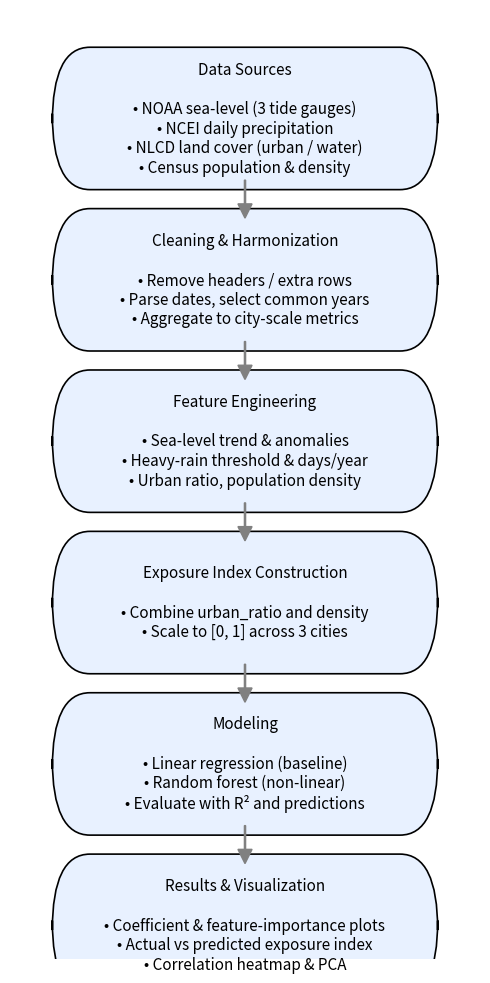

Reproduce this figure in Python. (Note: this script raises an exception after producing the figure.)
#!/usr/bin/env python3
"""
Data pipeline flowchart for 5550 coastal exposure project.

Vertical layout (top -> bottom):
Data Sources -> Cleaning & Harmonization -> Feature Engineering
-> Exposure Index Construction -> Modeling -> Results & Visualization
"""

import matplotlib.pyplot as plt
from matplotlib.patches import FancyBboxPatch
from matplotlib.patches import FancyArrow

# ---------- helper: draw one rounded box ----------
def add_box(ax, xy, width, height, text, fontsize=11, facecolor="#e8f1ff"):
    x, y = xy
    box = FancyBboxPatch(
        (x, y),
        width,
        height,
        boxstyle="round,pad=0.02,rounding_size=0.08",
        linewidth=1.2,
        edgecolor="black",
        facecolor=facecolor,
    )
    ax.add_patch(box)
    ax.text(
        x + width / 2,
        y + height / 2,
        text,
        ha="center",
        va="center",
        fontsize=fontsize,
        wrap=True,
    )

# ---------- figure setup ----------
fig, ax = plt.subplots(figsize=(5, 10))

ax.set_xlim(0, 1)
ax.set_ylim(0, 1)
ax.axis("off")

box_w = 0.78
box_h = 0.11
x0 = 0.11

# y positions from top to bottom
ys = [0.83, 0.66, 0.49, 0.32, 0.15, -0.02]

# 1. Data sources
add_box(
    ax,
    (x0, ys[0]),
    box_w,
    box_h,
    "Data Sources\n\n• NOAA sea-level (3 tide gauges)\n"
    "• NCEI daily precipitation\n"
    "• NLCD land cover (urban / water)\n"
    "• Census population & density",
)

# 2. Cleaning & harmonization
add_box(
    ax,
    (x0, ys[1]),
    box_w,
    box_h,
    "Cleaning & Harmonization\n\n"
    "• Remove headers / extra rows\n"
    "• Parse dates, select common years\n"
    "• Aggregate to city-scale metrics",
)

# 3. Feature engineering
add_box(
    ax,
    (x0, ys[2]),
    box_w,
    box_h,
    "Feature Engineering\n\n"
    "• Sea-level trend & anomalies\n"
    "• Heavy-rain threshold & days/year\n"
    "• Urban ratio, population density",
)

# 4. Exposure index construction
add_box(
    ax,
    (x0, ys[3]),
    box_w,
    box_h,
    "Exposure Index Construction\n\n"
    "• Combine urban_ratio and density\n"
    "• Scale to [0, 1] across 3 cities",
)

# 5. Modeling
add_box(
    ax,
    (x0, ys[4]),
    box_w,
    box_h,
    "Modeling\n\n"
    "• Linear regression (baseline)\n"
    "• Random forest (non-linear)\n"
    "• Evaluate with R² and predictions",
)

# 6. Results & visualization
add_box(
    ax,
    (x0, ys[5]),
    box_w,
    box_h,
    "Results & Visualization\n\n"
    "• Coefficient & feature-importance plots\n"
    "• Actual vs predicted exposure index\n"
    "• Correlation heatmap & PCA",
)

# ---------- arrows between boxes ----------
def add_arrow(y_from, y_to):
    ax.add_patch(
        FancyArrow(
            0.5,
            y_from,
            0.0,
            y_to - y_from,
            width=0.0025,
            length_includes_head=True,
            head_width=0.03,
            head_length=0.015,
            color="gray",
        )
    )

for i in range(len(ys) - 1):
    # arrow starts just below upper box, ends just above lower box
    add_arrow(ys[i] - 0.01, ys[i + 1] + box_h + 0.01)

fig.tight_layout()

# 保存到项目根目录，跟其他 png 在一起
fig.savefig("../data_pipeline_flowchart.png", dpi=300, bbox_inches="tight")
plt.close(fig)

print("Saved flowchart to ../data_pipeline_flowchart.png")
